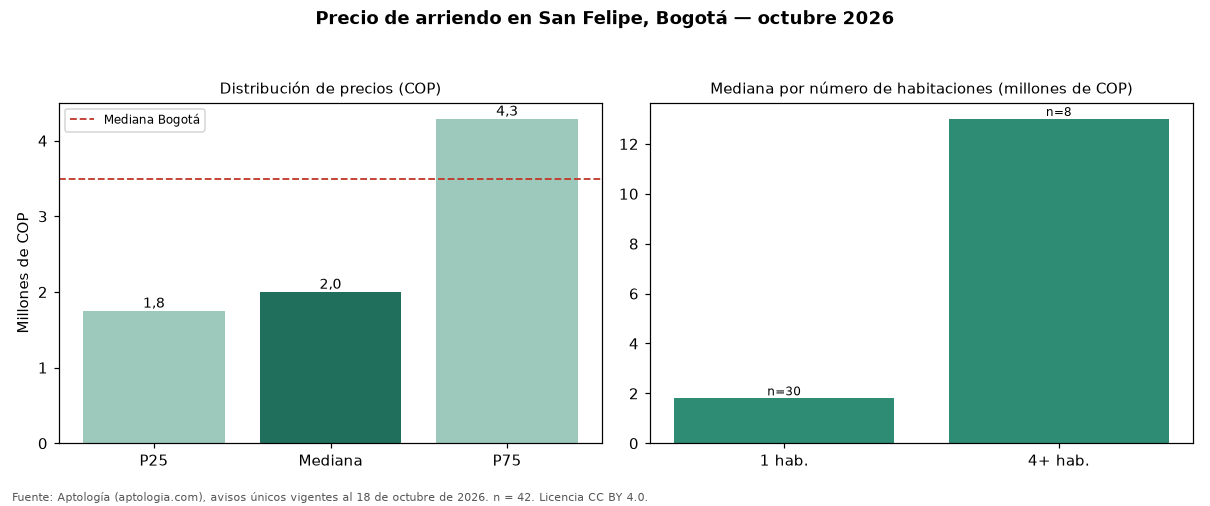

The file beside this chart, header and first rows:
seccion, metrica, valor_cop, n
precio, p25, 1750000, 42
precio, mediana, 2000000, 42
precio, p75, 4287500, 42
cop_por_m2, p25, 35897, 42
cop_por_m2, mediana, 51898, 42
cop_por_m2, p75, 75481, 42
area, area_mediana_m2, 35.9, 42
habitaciones, 1, 1800000, 30
habitaciones, 2, 8150000, 4
habitaciones, 4+, 13000000, 8
administracion, mediana, 483000, 5
estrato, moda, 3, 
parqueadero, porcentaje_con_parqueadero, 35.7, 42
ciudad, mediana_ciudad, 3497000, 19948
ciudad, mediana_cop_por_m2_ciudad, 48571, 19948
